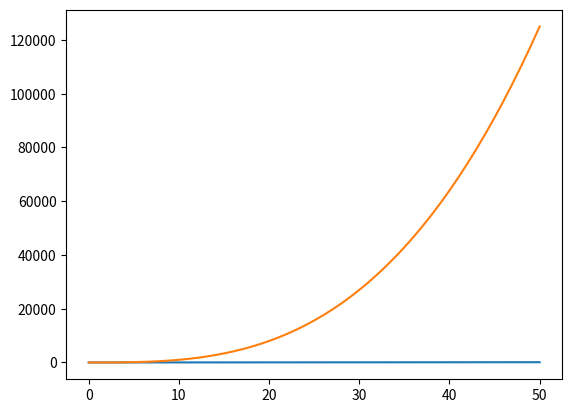
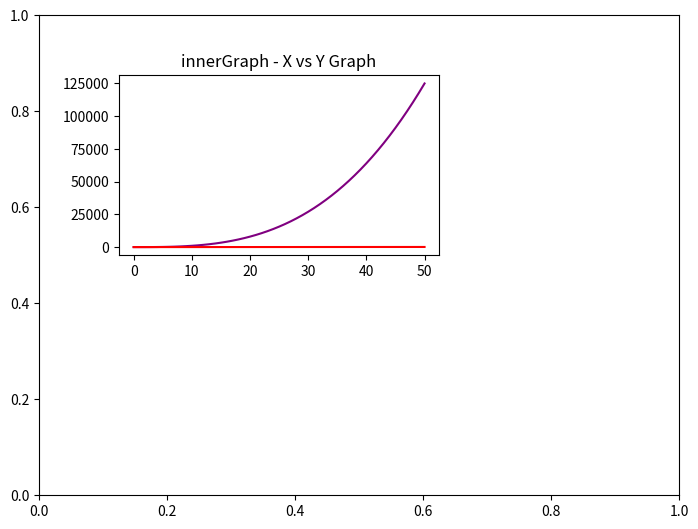

These charts were generated, in order, by the following Python code:
import numpy as np
import matplotlib.pyplot as plt

x = np.arange(51)
y = np.arange(0,101,2)
z = x ** 3

plt.plot(x,y,z)

fig = plt.figure(figsize=(8,6))

axes1=fig.add_axes([0,0.1,0.8,0.8])
axes2=fig.add_axes([0.1,0.5,0.4,0.3])

plt.title("outherGraph - X vs Z Graph")
plt.title("innerGraph - X vs Y Graph")

plt.plot(2,2,1)
plt.plot(x,z,"purple")
plt.plot(2,2,2)
plt.plot(x,y,"red")

plt.show()